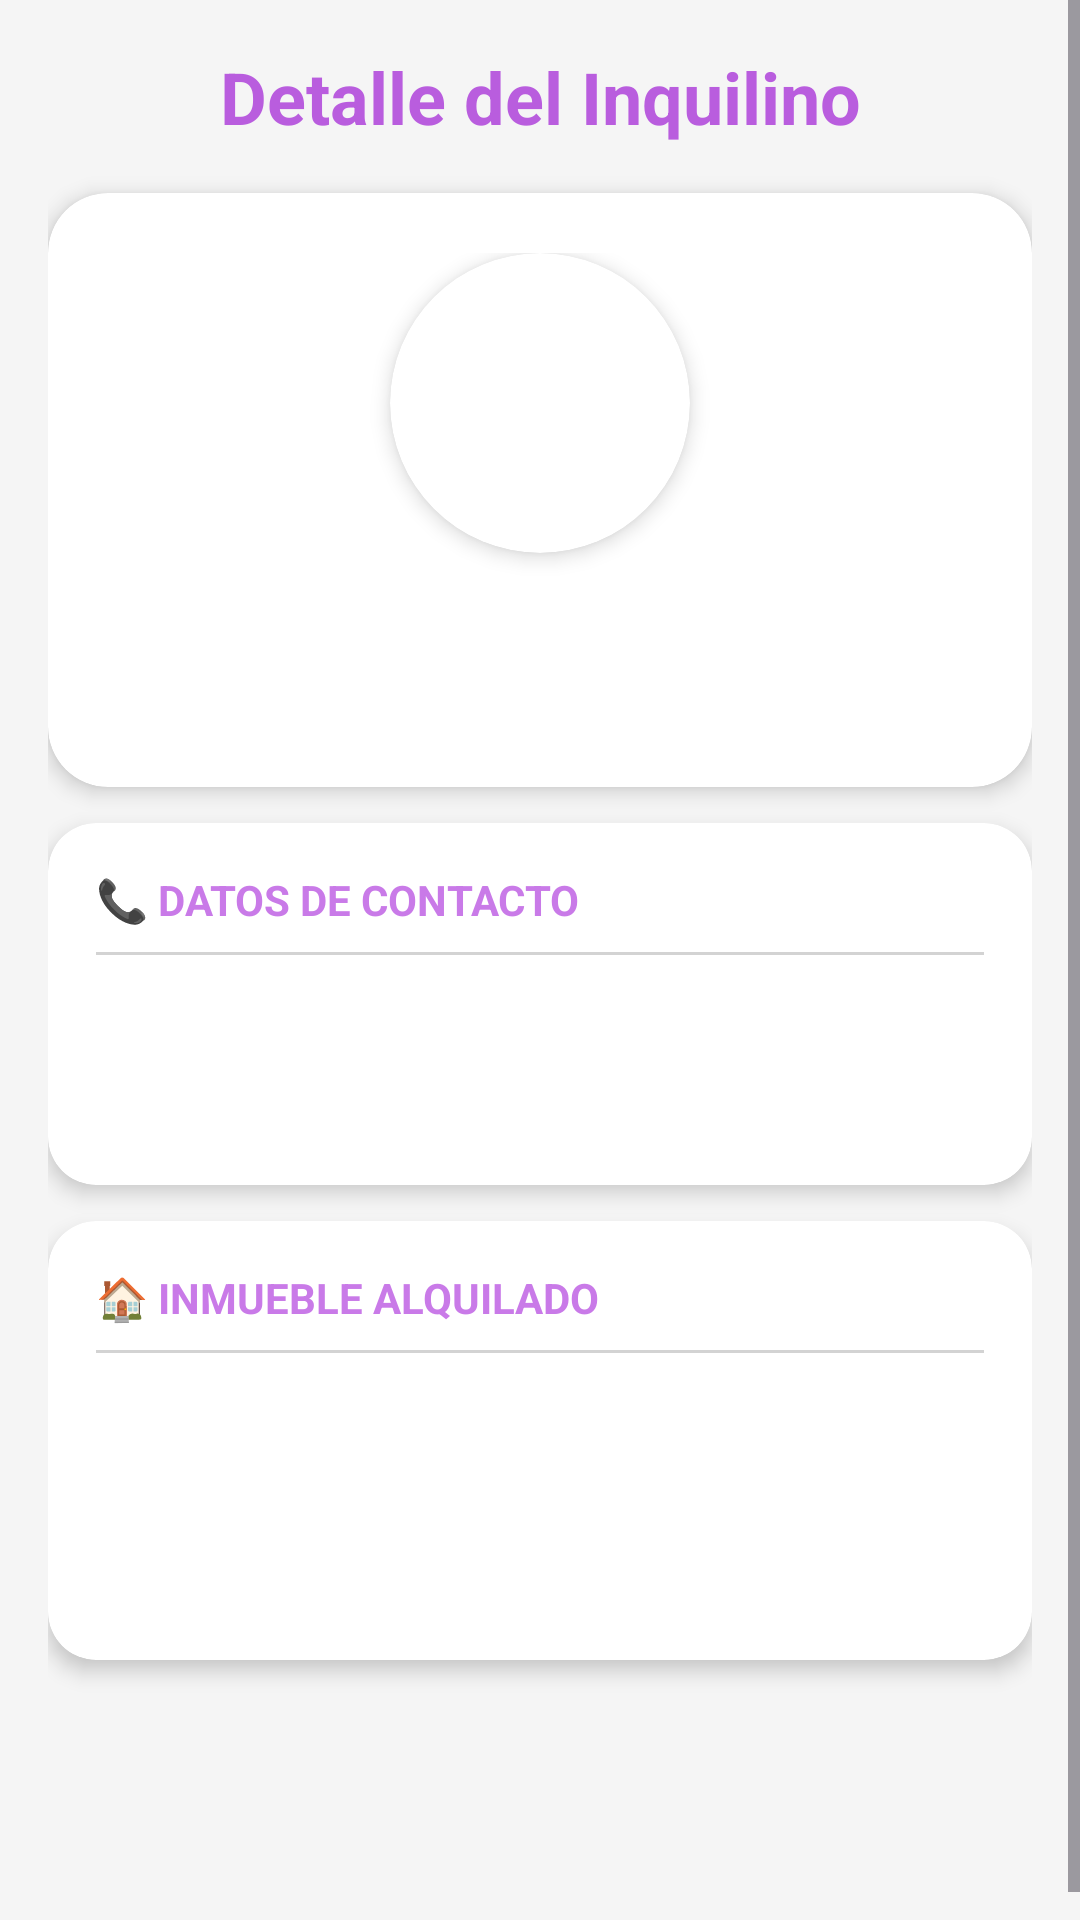

The Android layout XML behind this screen, and the referenced resources:
<!-- AndroidManifest.xml: application theme Theme.AppInmobiliariaMovil -->
<!-- res/layout/fragment_detalle_inquilino.xml -->
<?xml version="1.0" encoding="utf-8"?>
<ScrollView xmlns:android="http://schemas.android.com/apk/res/android"
    xmlns:app="http://schemas.android.com/apk/res-auto"
    xmlns:tools="http://schemas.android.com/tools"
    android:layout_width="match_parent"
    android:layout_height="match_parent"
    android:background="@color/background_light_gray"
    android:fillViewport="true"
    tools:context=".ui.inquilinos.DetalleInquilinoFragment">

    <androidx.constraintlayout.widget.ConstraintLayout
        android:layout_width="match_parent"
        android:layout_height="wrap_content"
        android:padding="16dp">

        <TextView
            android:id="@+id/tvTitulo"
            android:layout_width="wrap_content"
            android:layout_height="wrap_content"
            android:text="Detalle del Inquilino"
            android:textSize="24sp"
            android:textStyle="bold"
            android:textColor="@color/primary_purple_dark"
            app:layout_constraintTop_toTopOf="parent"
            app:layout_constraintStart_toStartOf="parent"
            app:layout_constraintEnd_toEndOf="parent"/>

        
        <androidx.cardview.widget.CardView
            android:id="@+id/cardFoto"
            android:layout_width="0dp"
            android:layout_height="wrap_content"
            android:layout_marginTop="16dp"
            app:cardCornerRadius="20dp"
            app:cardElevation="4dp"
            app:cardBackgroundColor="@color/background_white"
            app:layout_constraintTop_toBottomOf="@id/tvTitulo"
            app:layout_constraintStart_toStartOf="parent"
            app:layout_constraintEnd_toEndOf="parent">

            <LinearLayout
                android:layout_width="match_parent"
                android:layout_height="wrap_content"
                android:orientation="vertical"
                android:padding="20dp"
                android:gravity="center">

                <androidx.cardview.widget.CardView
                    android:layout_width="100dp"
                    android:layout_height="100dp"
                    app:cardCornerRadius="50dp"
                    app:cardElevation="4dp">

                    <ImageView
                        android:id="@+id/ivAvatar"
                        android:layout_width="match_parent"
                        android:layout_height="match_parent"
                        android:scaleType="centerCrop"
                        android:src="@drawable/hombre2"
                        android:contentDescription="Avatar"/>
                </androidx.cardview.widget.CardView>

                <TextView
                    android:id="@+id/tvNombreCompleto"
                    android:layout_width="wrap_content"
                    android:layout_height="wrap_content"
                    android:layout_marginTop="12dp"
                    android:textSize="20sp"
                    android:textStyle="bold"
                    android:textColor="@color/text_primary"
                    tools:text="Pepe Funes"/>

                <TextView
                    android:id="@+id/tvDni"
                    android:layout_width="wrap_content"
                    android:layout_height="wrap_content"
                    android:textSize="14sp"
                    android:textColor="@color/text_secondary"
                    tools:text="DNI: 12.345.678"/>
            </LinearLayout>
        </androidx.cardview.widget.CardView>

        
        <androidx.cardview.widget.CardView
            android:id="@+id/cardContacto"
            android:layout_width="0dp"
            android:layout_height="wrap_content"
            android:layout_marginTop="12dp"
            app:cardCornerRadius="16dp"
            app:cardElevation="4dp"
            app:cardBackgroundColor="@color/background_white"
            app:layout_constraintTop_toBottomOf="@id/cardFoto"
            app:layout_constraintStart_toStartOf="parent"
            app:layout_constraintEnd_toEndOf="parent">

            <LinearLayout
                android:layout_width="match_parent"
                android:layout_height="wrap_content"
                android:orientation="vertical"
                android:padding="16dp">

                <TextView
                    android:layout_width="wrap_content"
                    android:layout_height="wrap_content"
                    android:text="📞 DATOS DE CONTACTO"
                    android:textSize="14sp"
                    android:textStyle="bold"
                    android:textColor="@color/primary_purple"/>

                <View
                    android:layout_width="match_parent"
                    android:layout_height="1dp"
                    android:layout_marginTop="8dp"
                    android:background="@color/gray_light"/>

                <TextView
                    android:id="@+id/tvTelefono"
                    android:layout_width="wrap_content"
                    android:layout_height="wrap_content"
                    android:layout_marginTop="12dp"
                    android:textSize="15sp"
                    android:textColor="@color/text_primary"
                    tools:text="📱 Teléfono: 11-1234-5678"/>

                <TextView
                    android:id="@+id/tvEmail"
                    android:layout_width="wrap_content"
                    android:layout_height="wrap_content"
                    android:layout_marginTop="8dp"
                    android:textSize="15sp"
                    android:textColor="@color/text_primary"
                    tools:text="✉ Email: inquilino@mail.com"/>
            </LinearLayout>
        </androidx.cardview.widget.CardView>

        
        <androidx.cardview.widget.CardView
            android:id="@+id/cardInmueble"
            android:layout_width="0dp"
            android:layout_height="wrap_content"
            android:layout_marginTop="12dp"
            android:layout_marginBottom="80dp"
            app:cardCornerRadius="16dp"
            app:cardElevation="4dp"
            app:cardBackgroundColor="@color/background_white"
            app:layout_constraintTop_toBottomOf="@id/cardContacto"
            app:layout_constraintStart_toStartOf="parent"
            app:layout_constraintEnd_toEndOf="parent"
            app:layout_constraintBottom_toBottomOf="parent">

            <LinearLayout
                android:layout_width="match_parent"
                android:layout_height="wrap_content"
                android:orientation="vertical"
                android:padding="16dp">

                <TextView
                    android:layout_width="wrap_content"
                    android:layout_height="wrap_content"
                    android:text="🏠 INMUEBLE ALQUILADO"
                    android:textSize="14sp"
                    android:textStyle="bold"
                    android:textColor="@color/primary_purple"/>

                <View
                    android:layout_width="match_parent"
                    android:layout_height="1dp"
                    android:layout_marginTop="8dp"
                    android:background="@color/gray_light"/>

                <TextView
                    android:id="@+id/tvDireccionInmueble"
                    android:layout_width="wrap_content"
                    android:layout_height="wrap_content"
                    android:layout_marginTop="12dp"
                    android:textSize="16sp"
                    android:textStyle="bold"
                    android:textColor="@color/text_primary"
                    tools:text="9 DE JULIO 922"/>

                <TextView
                    android:id="@+id/tvTipoInmueble"
                    android:layout_width="wrap_content"
                    android:layout_height="wrap_content"
                    android:layout_marginTop="4dp"
                    android:textSize="14sp"
                    android:textColor="@color/text_secondary"
                    tools:text="Local Comercial - 3 ambientes"/>

                <TextView
                    android:id="@+id/tvMontoAlquiler"
                    android:layout_width="wrap_content"
                    android:layout_height="wrap_content"
                    android:layout_marginTop="8dp"
                    android:textSize="16sp"
                    android:textStyle="bold"
                    android:textColor="@color/primary_purple_dark"
                    tools:text="$ 150.000 mensuales"/>
            </LinearLayout>
        </androidx.cardview.widget.CardView>

        
        <androidx.cardview.widget.CardView
            android:id="@+id/cardMensaje"
            android:layout_width="0dp"
            android:layout_height="wrap_content"
            android:layout_margin="16dp"
            app:cardCornerRadius="8dp"
            android:visibility="gone"
            app:layout_constraintBottom_toBottomOf="parent"
            app:layout_constraintStart_toStartOf="parent"
            app:layout_constraintEnd_toEndOf="parent">

            <LinearLayout
                android:layout_width="match_parent"
                android:layout_height="wrap_content"
                android:orientation="horizontal"
                android:padding="12dp"
                android:gravity="center_vertical">

                <TextView
                    android:id="@+id/tvMensaje"
                    android:layout_width="0dp"
                    android:layout_height="wrap_content"
                    android:layout_weight="1"
                    android:textSize="14sp"
                    android:textColor="@android:color/white"/>

                <ImageView
                    android:id="@+id/ivCerrarMensaje"
                    android:layout_width="24dp"
                    android:layout_height="24dp"
                    android:src="@android:drawable/ic_menu_close_clear_cancel"
                    android:clickable="true"/>
            </LinearLayout>
        </androidx.cardview.widget.CardView>

    </androidx.constraintlayout.widget.ConstraintLayout>

</ScrollView>
<!-- resources referenced by this layout -->
<resources>
  <color name="background_light_gray">#F5F5F5</color>
  <color name="background_white">#FFFFFF</color>
  <color name="gray_light">#D3D3D3</color>
  <color name="primary_purple">#C97AE8</color>
  <color name="primary_purple_dark">#B95DDE</color>
  <color name="text_primary">#000000</color>
  <color name="text_secondary">#666666</color>
  <style name="Theme.AppInmobiliariaMovil" parent="Base.Theme.AppInmobiliariaMovil" />
  <style name="Base.Theme.AppInmobiliariaMovil" parent="Theme.Material3.DayNight.NoActionBar">
          
          
      </style>
</resources>
